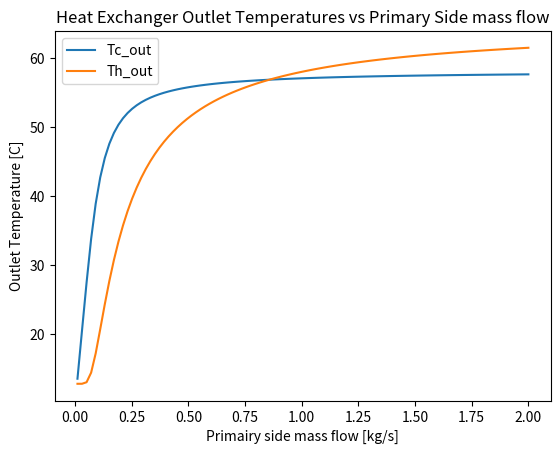

Write the Python code that produced this figure.
import numpy as np
import matplotlib.pyplot as plt

# Determination of Heat Exhanger parameters 
c_water = 4.18e3 
U = 4000  # Overall heat transfer coefficient [W/m2K] obtained via site https://www.engineeringtoolbox.com/heat-transfer-coefficients-exchangers-d_450.html

# Qdot = U * As * F * delta_T_mean
# For tapwater heater
Th_in = 65
Th_out = 35
Tc_in = 10
Tc_out = 60
Qdot = 31e3 # W
F = 0.95

dTmean = (Th_in - Tc_out) - (Th_out - Tc_in) / \
            np.log((Th_in - Tc_out)/(Th_out - Tc_in))

UAs = Qdot / (dTmean * F)
print(f'Tapwater: UAs = {UAs} W/K, U = 4000 W/m2K => As = {UAs/4000} m2')

# For spaceheating, but here you assume the same power as over the tap water HEX
Th_in = 65
Th_out = 35
Tc_in = 30
Tc_out = 60
F = 0.95

delta1 = Th_in - Tc_out
delta2 = Th_out - Tc_in

if delta1 == delta2: 
    dTmean = delta1
else:
    dTmean = (delta1 - delta2) / \
                np.log(delta1/delta2)

Qdot = UAs * (dTmean * F)
print(f'Spaceheating: transferred heat with tapwater parameters {Qdot}')

# Higher UAs needed for tapwater requires less flow for the space heating system. 
# But now the problem is that the 


def NTU_method(mflow_h):
 
    mflow_c = 0.15 # kg/s, max cold side flow rate 

    Th_in = 65
    Tc_in = 10
    F = 0.95

    # Heat capacity rates
    Cc = mflow_c * c_water
    Ch = mflow_h * c_water         

    Cmin = min(Cc, Ch)
    Cmax = max(Cc, Ch)
    Cr = Cmin / Cmax

    NTU = (UAs) / Cmin

    # Effectiveness calculation for counterflow heat exchanger
    if Cr != 1:
        epsilon = (1 - np.exp(-NTU * (1 - Cr))) / (1 - Cr * np.exp(-NTU * (1 - Cr)))
    else:
        epsilon = NTU / (1 + NTU)

    Q = F * epsilon * Cmin * (Th_in - Tc_in)

    Tc_out = Tc_in + Q / Cc
    Th_out = Th_in - Q / Ch
    
    return Tc_out, Th_out

mflowh_in = np.linspace(0.01,2,100)
Tc_out_array = []
Th_out_array = []   
for mflowh in mflowh_in:
    Tc_out, Th_out = NTU_method(mflowh)
    Tc_out_array.append(Tc_out)
    Th_out_array.append(Th_out)

plt.plot(mflowh_in, Tc_out_array, label='Tc_out')
plt.plot(mflowh_in, Th_out_array, label='Th_out')
plt.xlabel('Primairy side mass flow [kg/s]')
plt.ylabel('Outlet Temperature [C]')
plt.title('Heat Exchanger Outlet Temperatures vs Primary Side mass flow')
plt.legend()
plt.show()

# Tc_out, Th_out = NTU_method(0.027129160528221605*60)
# print(f'Tc_out {Tc_out}, Th_out {Th_out}')
